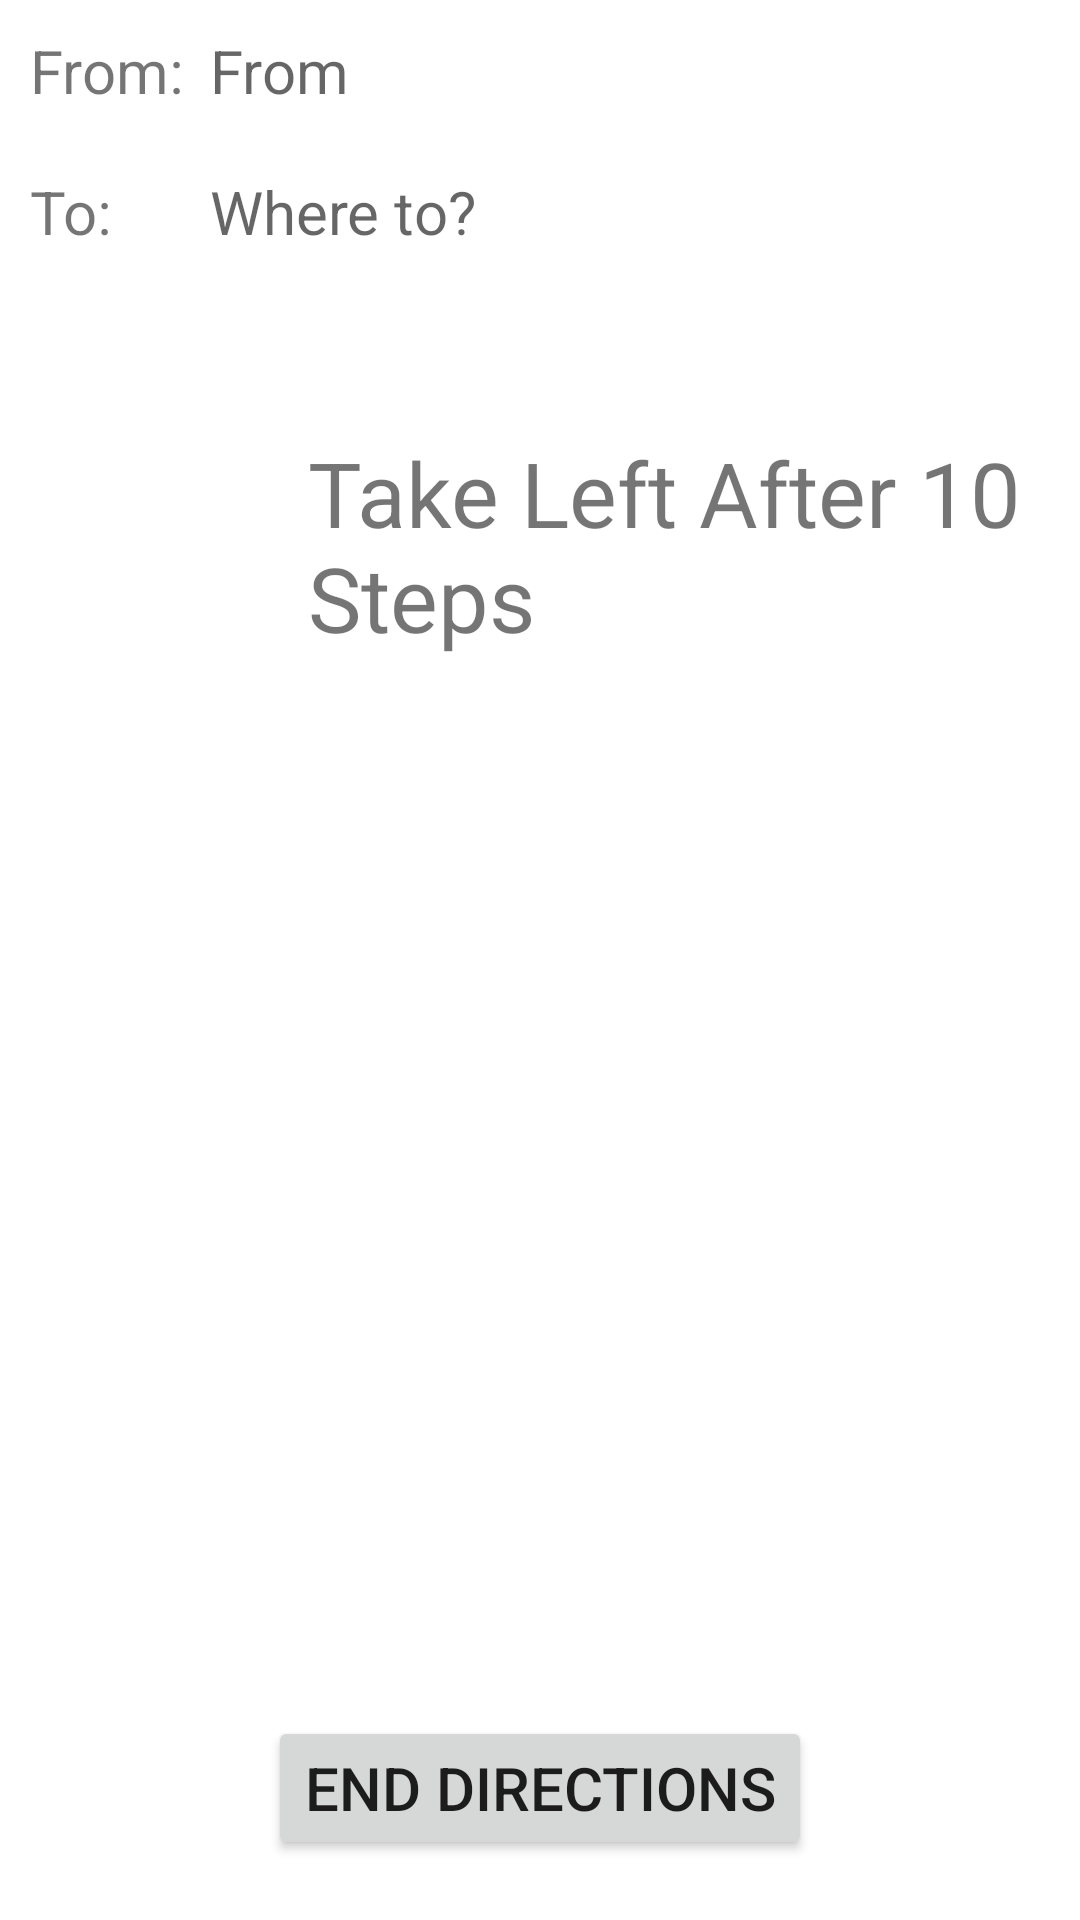

The Android layout XML behind this screen, and the referenced resources:
<!-- AndroidManifest.xml: application theme Theme.WithUTheSarthi -->
<!-- res/layout/activity_path.xml -->
<?xml version="1.0" encoding="utf-8"?>
<RelativeLayout xmlns:android="http://schemas.android.com/apk/res/android"
    xmlns:app="http://schemas.android.com/apk/res-auto"
    xmlns:tools="http://schemas.android.com/tools"
    android:layout_width="match_parent"
    android:layout_margin="10dp"
    android:layout_height="match_parent"
    tools:context=".path">
    <LinearLayout
        android:id="@+id/ll1"
        android:layout_width="match_parent"
        android:layout_margin="10dp"
        android:layout_height="wrap_content"
        android:orientation="horizontal"
        >
    <TextView
        android:layout_width="60dp"
        android:layout_height="wrap_content"
        android:text="From:  "
        android:id="@+id/fromText"
        android:textSize="20dp"/>

        <TextView
            android:id="@+id/from"
            android:layout_width="313dp"
            android:layout_height="wrap_content"
            android:hint="From"
            android:textColor="#0000FF"
            android:textSize="20dp" />
    </LinearLayout>

    <LinearLayout
        android:id="@+id/ll2"
        android:layout_width="match_parent"
        android:layout_height="wrap_content"
        android:layout_margin="10dp"
        android:orientation="horizontal"
        android:layout_below="@+id/ll1">

        <TextView
            android:layout_width="60dp"
            android:layout_height="wrap_content"
            android:text="To:  "
            android:id="@+id/toText"
            android:textSize="20dp"/>

        <TextView
        android:layout_width="match_parent"
        android:layout_height="wrap_content"
        android:hint="Where to?"
            android:textSize="20dp"
            android:textColor="#0000FF"
        android:id="@+id/whereTo"/>

    </LinearLayout>

    <RelativeLayout
        android:layout_width="wrap_content"
        android:layout_height="wrap_content"
        android:layout_below="@+id/ll2"
        android:id="@+id/pathLayout"
        android:layout_marginTop="20dp"
        >


        <RelativeLayout
            android:layout_width="wrap_content"
            android:layout_height="wrap_content"
            android:layout_marginTop="20dp">
            <RelativeLayout
                android:layout_width="match_parent"
                android:layout_height="wrap_content"
                android:id="@+id/one"
                android:background="@drawable/border">

                <ImageView
                    android:id="@+id/direcImg2"
                    android:layout_width="100dp"
                    android:layout_height="100dp"
                    android:background="@drawable/border"
                    android:src="@drawable/places"
                    />

                <TextView
                    android:id="@+id/direction"
                    android:layout_width="307dp"
                    android:layout_height="wrap_content"
                    android:layout_alignRight="@+id/direcImg2"
                    android:layout_marginLeft="10dp"
                    android:layout_marginTop="10dp"
                    android:layout_marginRight="-310dp"
                    android:text="Take Left After 10 Steps"
                    android:textSize="30dp" />

            </RelativeLayout>

        </RelativeLayout>


</RelativeLayout>
    <Button
        android:layout_width="wrap_content"
        android:layout_height="wrap_content"
        android:text="End Directions"
        android:textSize="20sp"
        android:id="@+id/endButton"
        android:layout_centerInParent="true"
        android:layout_alignParentBottom="true"
        android:layout_marginBottom="20dp"
        />
</RelativeLayout>
<!-- resources referenced by this layout -->
<resources>
  <style name="Theme.WithUTheSarthi" parent="Theme.MaterialComponents.DayNight.NoActionBar">
          
          <item name="colorPrimary">@color/purple_500</item>
          <item name="colorPrimaryVariant">@color/purple_700</item>
          <item name="colorOnPrimary">@color/white</item>
          
          <item name="colorSecondary">@color/teal_200</item>
          <item name="colorSecondaryVariant">@color/teal_700</item>
          <item name="colorOnSecondary">@color/black</item>
          
          <item name="android:statusBarColor" tools:targetApi="l">?attr/colorPrimaryVariant</item>
          
      </style>
  <!-- not gathered from this repository: default colours our renderer supplied (Android Studio template values) -->
  <color name="purple_500">#FF6200EE</color>
  <color name="purple_700">#FF3700B3</color>
  <color name="teal_200">#FF03DAC5</color>
  <color name="teal_700">#FF018786</color>
  <color name="black">#FF000000</color>
  <color name="white">#FFFFFFFF</color>
</resources>
